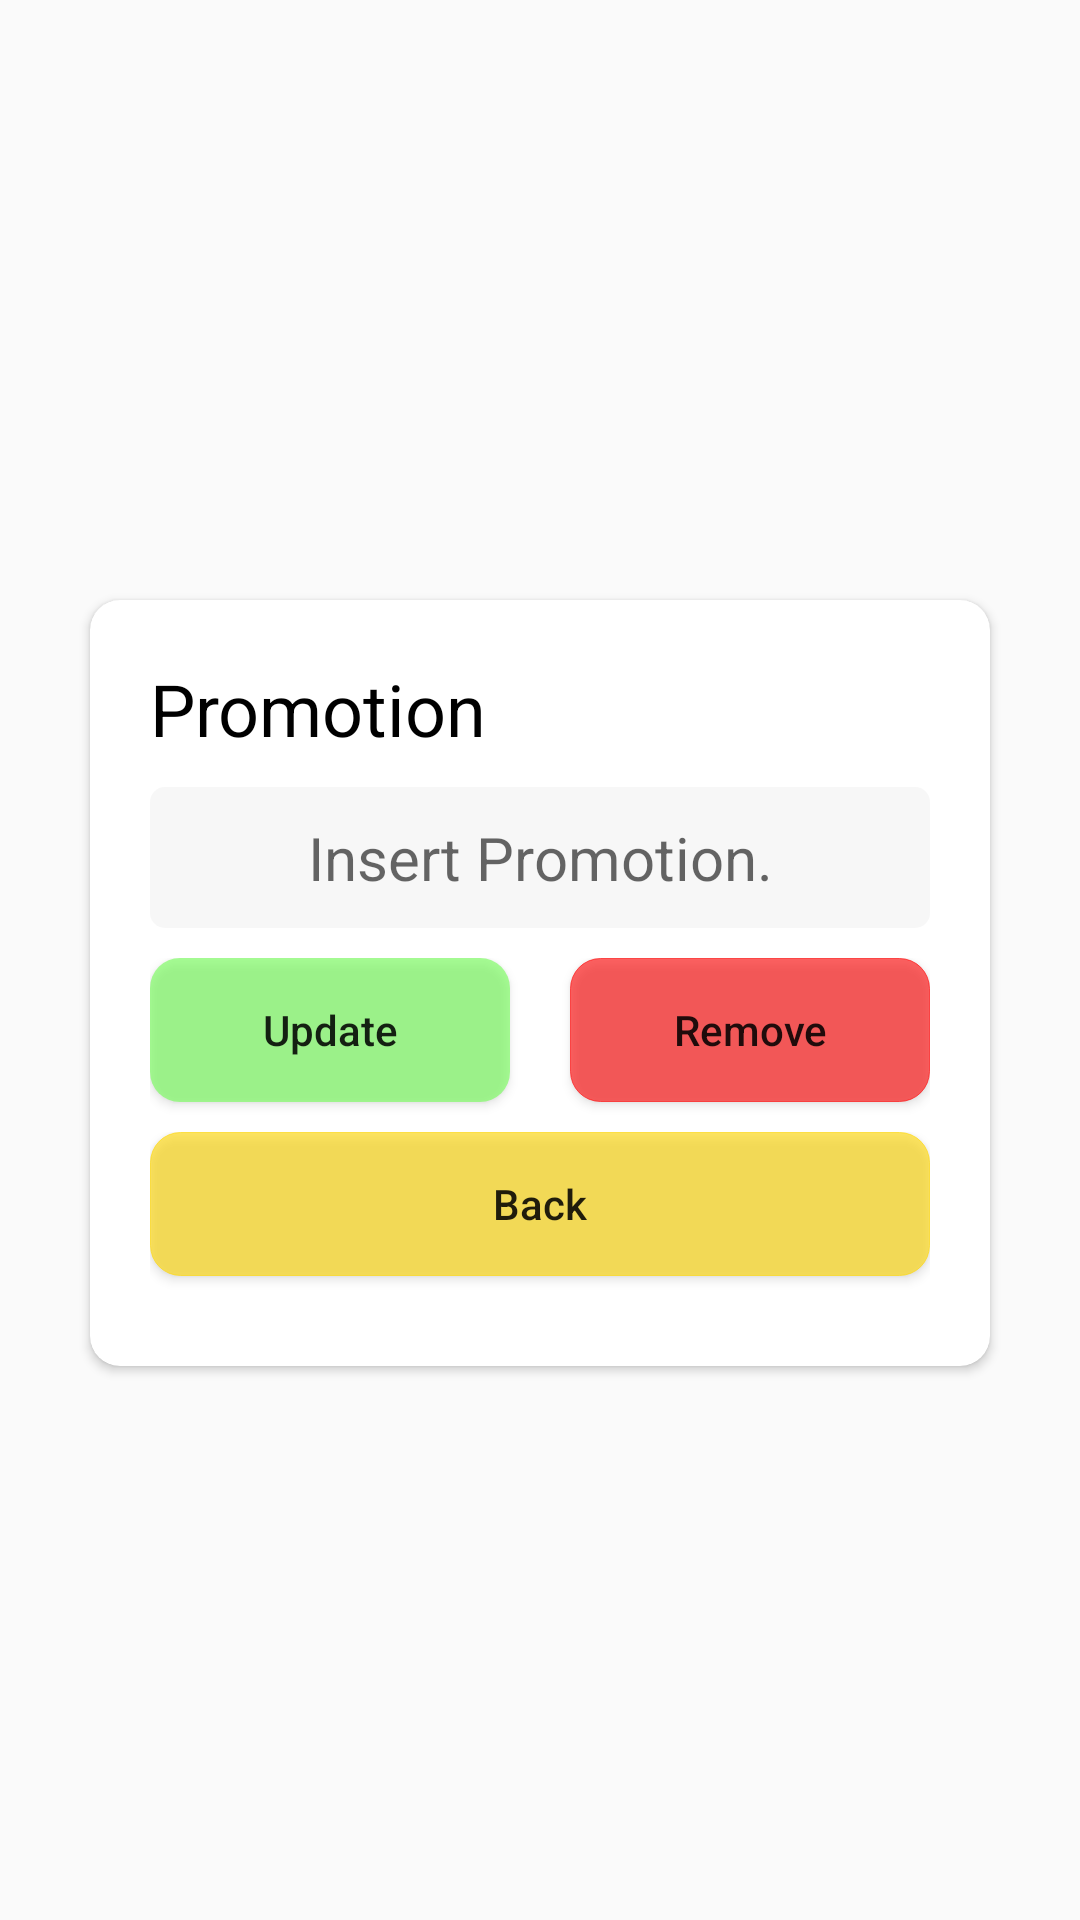

This screen was rendered from an Android layout file. Write that file and the resources it references.
<!-- AndroidManifest.xml: application theme AppTheme -->
<!-- res/layout/dialog_view_promotion.xml -->
<?xml version="1.0" encoding="utf-8"?>
<RelativeLayout xmlns:android="http://schemas.android.com/apk/res/android"
    android:layout_width="match_parent"
    android:layout_height="match_parent"
    xmlns:app="http://schemas.android.com/apk/res-auto"
    android:layout_centerVertical="true">

    <android.support.v7.widget.CardView
        android:layout_width="match_parent"
        android:layout_height="wrap_content"
        android:layout_marginTop="200dp"
        android:layout_marginLeft="30dp"
        android:layout_marginRight="30dp"
        app:cardCornerRadius="10dp"
        android:elevation="5dp">

        <RelativeLayout
            android:id="@+id/Relative1"
            android:layout_width="match_parent"
            android:layout_height="wrap_content"
            android:layout_marginLeft="20dp"
            android:layout_marginRight="20dp">

            <TextView
                android:id="@+id/tv_promo"
                android:layout_width="match_parent"
                android:layout_height="wrap_content"
                android:text="Promotion"
                android:layout_marginTop="20dp"
                android:textColor="@android:color/black"
                android:textSize="24sp" />
            <EditText
                android:id="@+id/dialog_manage_promotion"
                android:layout_below="@+id/tv_promo"
                android:layout_width="match_parent"
                android:layout_height="wrap_content"
                android:background="@drawable/rounded_label"
                android:gravity="center"
                android:layout_marginTop="10dp"
                android:layout_marginBottom="10dp"
                android:hint="Insert Promotion."
                android:padding="10dp"
                android:textSize="20sp" />

            <LinearLayout
                android:id="@+id/Liniear1"
                android:layout_width="match_parent"
                android:layout_height="wrap_content"
                android:layout_below="@+id/dialog_manage_promotion"
                android:orientation="horizontal">

                <Button
                    android:id="@+id/dialog_m_update"
                    android:layout_width="0dp"
                    android:layout_height="wrap_content"
                    android:layout_below="@+id/dialog_manage_promotion"
                    android:layout_marginRight="10dp"
                    android:layout_marginBottom="10dp"
                    android:layout_weight="1"
                    android:background="@drawable/button_update"
                    android:padding="5dp"
                    android:text="Update"
                    android:textAllCaps="false" />

                <Button
                    android:id="@+id/dialog_m_delete"
                    android:layout_width="0dp"
                    android:layout_height="wrap_content"
                    android:layout_weight="1"
                    android:layout_marginLeft="10dp"
                    android:layout_marginBottom="10dp"
                    android:background="@drawable/button_cancel"
                    android:padding="5dp"
                    android:text="Remove"
                    android:textAllCaps="false" />
            </LinearLayout>

            <LinearLayout
                android:id="@+id/Liniear2"
                android:layout_below="@id/Liniear1"
                android:layout_width="match_parent"
                android:layout_height="wrap_content"
                android:orientation="vertical">

                <Button
                    android:id="@+id/dialog_m_cancel"
                    android:layout_width="match_parent"
                    android:layout_height="wrap_content"
                    android:layout_marginBottom="30dp"
                    android:background="@drawable/button_back"
                    android:padding="5dp"
                    android:text="Back"
                    android:textAllCaps="false" />
            </LinearLayout>
        </RelativeLayout>
    </android.support.v7.widget.CardView>
</RelativeLayout>
<!-- resources referenced by this layout -->
<resources>
  <!-- drawable button_back (drawable) -->
  <selector xmlns:android="http://schemas.android.com/apk/res/android">
  
      <item android:state_focused="false" android:state_pressed="false">
          <shape>
              <solid android:color="@color/buttonBackNotPressed" />
              <stroke android:width="0.1dp" android:color="@color/buttonBackNotPressed" />
              <corners android:radius="10dp" />
  
          </shape>
      </item>
      <item android:state_focused="true" android:state_pressed="true">
          <shape>
              <solid android:color="@color/colorTranparent" />
              <stroke android:width="0.1dp" android:color="@color/colorTranparent" />
              <corners android:radius="10dp" />
  
          </shape>
      </item>
      <item android:state_focused="false" android:state_pressed="true">
          <shape>
              <solid android:color="@color/colorTranparent" />
              <stroke android:width="0.1dp" android:color="@color/colorTranparent" />
              <corners android:radius="10dp" />
  
          </shape>
      </item>
  
  </selector>
  <!-- drawable button_cancel (drawable) -->
  <selector xmlns:android="http://schemas.android.com/apk/res/android">
  
      <item android:state_focused="false" android:state_pressed="false">
          <shape>
              <solid android:color="@color/buttonDeleteNotPressed" />
              <stroke android:width="0.1dp" android:color="@color/buttonDeleteNotPressed" />
              <corners android:radius="10dp" />
  
          </shape>
      </item>
      <item android:state_focused="true" android:state_pressed="true">
          <shape>
              <solid android:color="@color/colorTranparent" />
              <stroke android:width="0.1dp" android:color="@color/colorTranparent" />
              <corners android:radius="10dp" />
  
          </shape>
      </item>
      <item android:state_focused="false" android:state_pressed="true">
          <shape>
              <solid android:color="@color/colorTranparent" />
              <stroke android:width="0.1dp" android:color="@color/colorTranparent" />
              <corners android:radius="10dp" />
  
          </shape>
      </item>
  
  </selector>
  <!-- drawable button_update (drawable) -->
  <?xml version="1.0" encoding="utf-8"?>
  <selector xmlns:android="http://schemas.android.com/apk/res/android">
      <item android:drawable="@color/buttonUpdatePressed" android:state_pressed="true"/>
      <item android:drawable="@color/buttonUpdateNotPressed"/>
  </selector>
  <!-- drawable rounded_label (drawable) -->
  <?xml version="1.0" encoding="utf-8"?>
  <shape xmlns:android="http://schemas.android.com/apk/res/android">
      <solid android:color="@color/colorTranparent"/>
      <corners android:radius="5dp"/>
  </shape>
  <style name="AppTheme" parent="Theme.AppCompat.Light.DarkActionBar">
          
          <item name="colorPrimary">@color/tomato</item>
          <item name="colorPrimaryDark">@color/colorPrimaryDark</item>
          <item name="colorAccent">@color/colorAccent</item>
          <item name="windowNoTitle">false</item>
          <item name="android:actionBarSize">45dp</item>
      </style>
  <color name="buttonBackNotPressed">#A1FFD709</color>
  <color name="colorTranparent">#8DF0F0F0</color>
  <color name="buttonDeleteNotPressed">#A1FF0B0B</color>
  <color name="buttonUpdatePressed">#8DE0FF</color>
  <color name="buttonUpdateNotPressed">#A176FD5A</color>
  <color name="tomato">#5E3E34</color>
  <color name="colorPrimaryDark">#D75E5E5E</color>
  <color name="colorAccent">#D81B60</color>
</resources>
